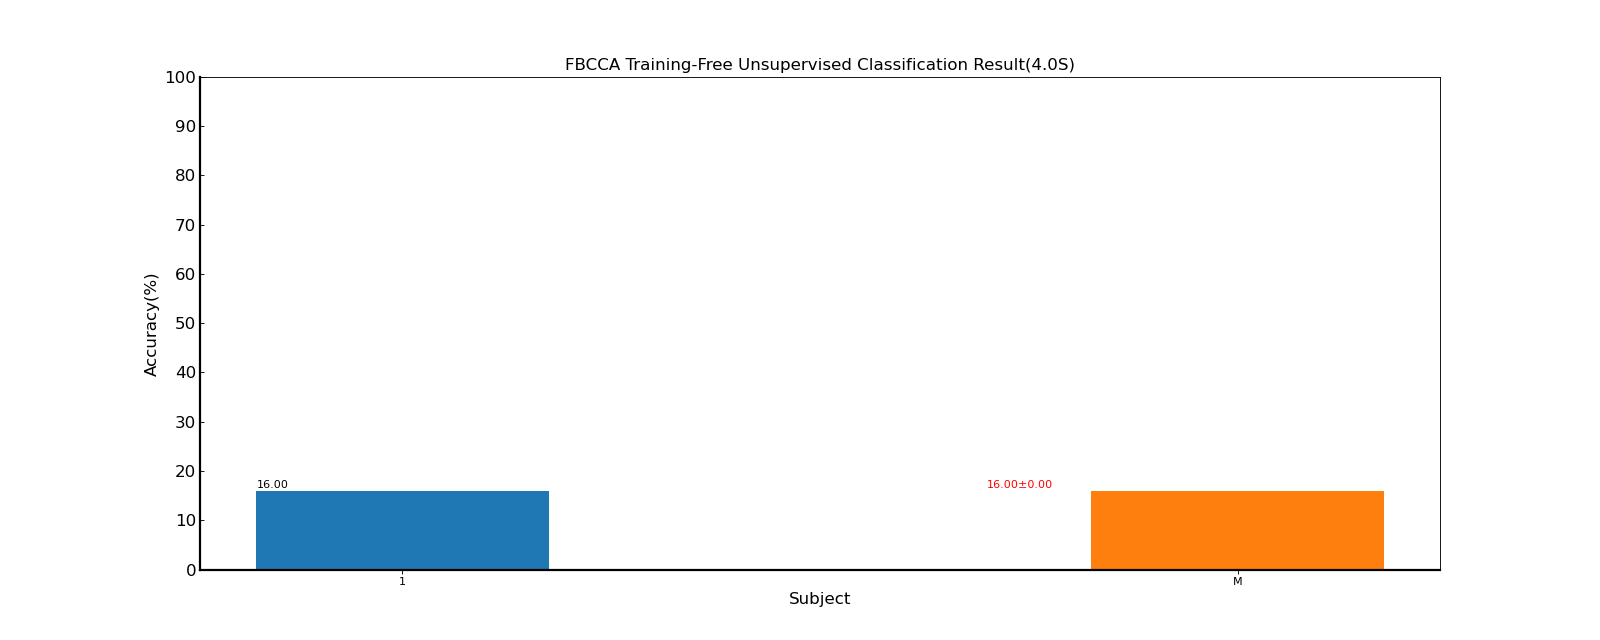

The file beside this chart, header and first rows:
Fold1, Mean±Std
16.00, 16.00±nan
16.00, 16.00±0.00
